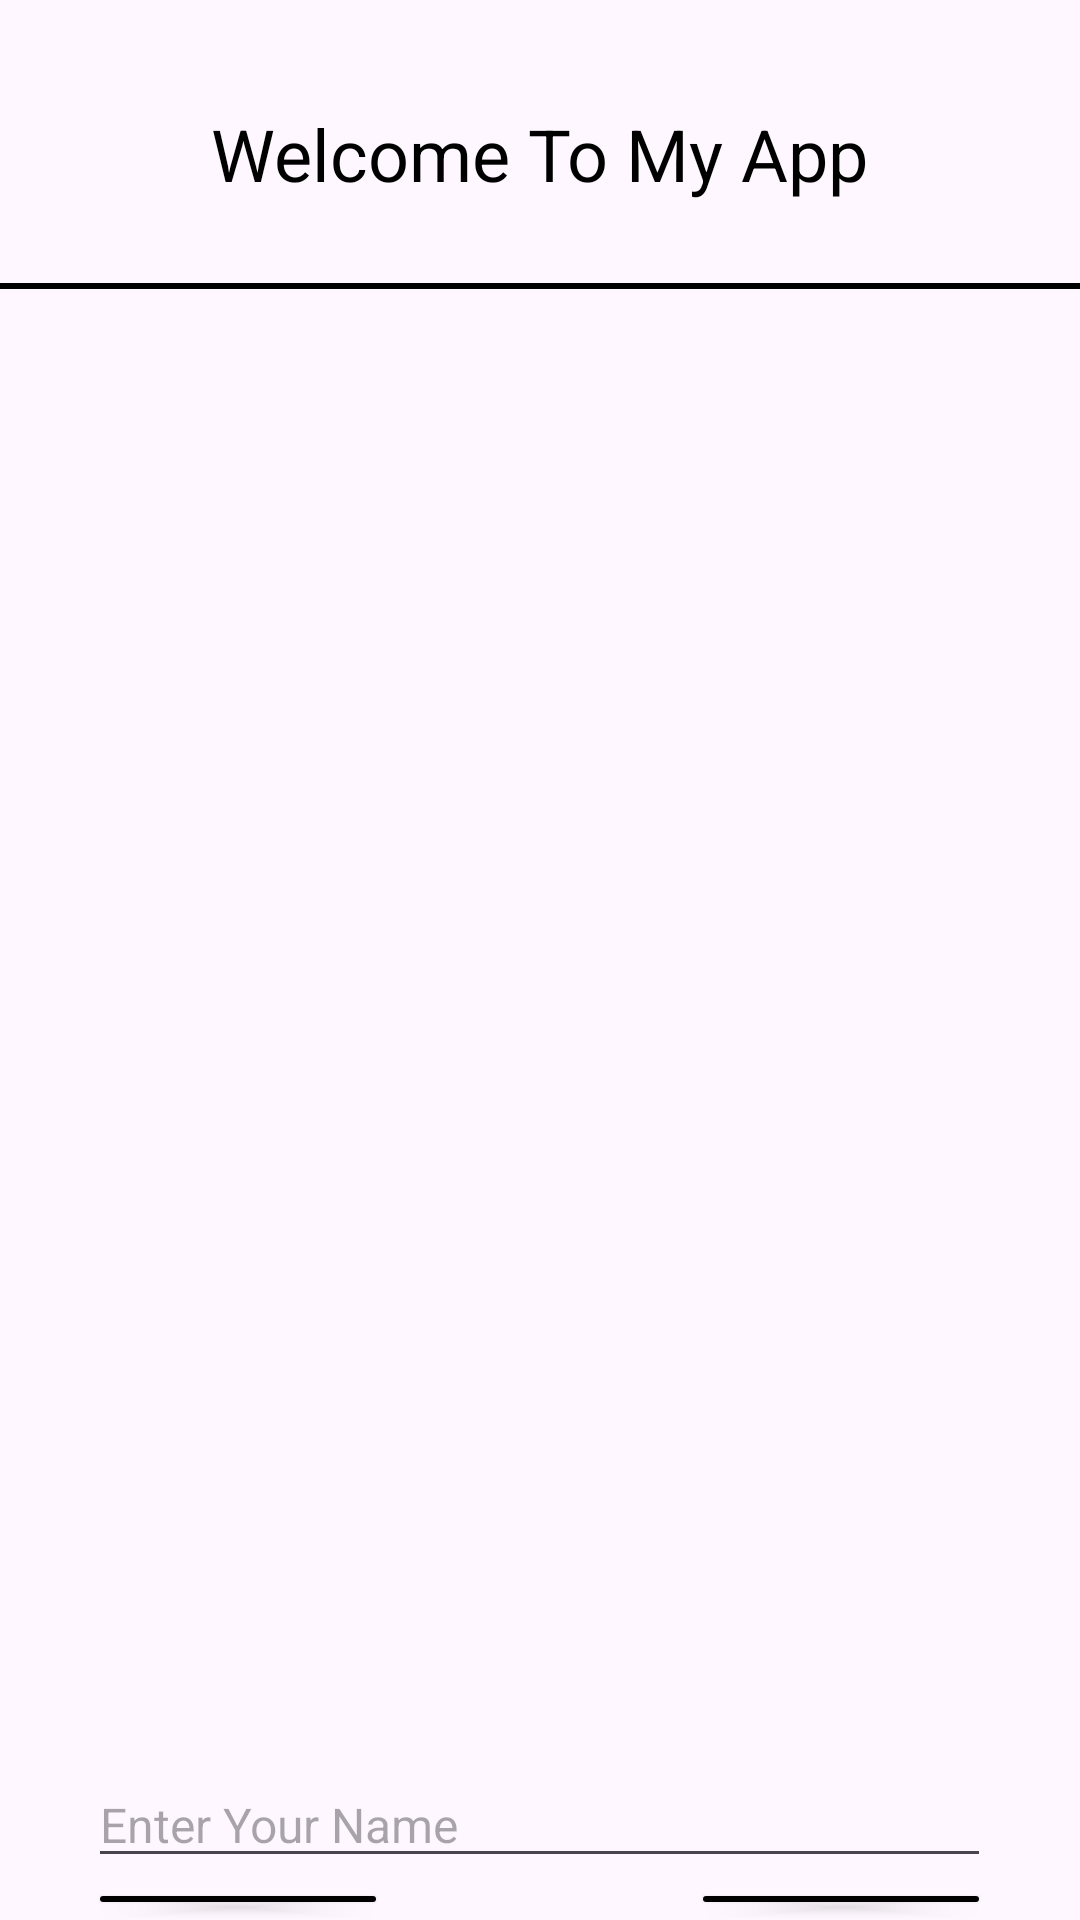

This screen was rendered from an Android layout file. Write that file and the resources it references.
<!-- AndroidManifest.xml: application theme Theme.UTS_Rifqi -->
<!-- res/layout/activity_main.xml -->
<?xml version="1.0" encoding="utf-8"?>
<RelativeLayout xmlns:android="http://schemas.android.com/apk/res/android"
    xmlns:app="http://schemas.android.com/apk/res-auto"
    xmlns:tools="http://schemas.android.com/tools"
    android:id="@+id/main"
    android:layout_width="match_parent"
    android:layout_height="match_parent"
    tools:context=".MainActivity">

    <TextView
        android:id="@+id/heading1"
        android:layout_width="wrap_content"
        android:layout_height="wrap_content"
        android:layout_centerHorizontal="true"
        android:layout_marginTop="35dp"
        android:layout_marginBottom="27dp"
        android:text="Welcome To My App"
        android:textColor="@color/black"
        android:textSize="24sp"
        />
    <View
        android:id="@+id/garis"
        android:layout_width="match_parent"
        android:layout_height="2dp"
        android:layout_below="@id/heading1"
        android:background="@color/black"
        />
    <ImageView
        android:id="@+id/image_view"
        android:layout_below="@id/garis"
        android:layout_width="316dp"
        android:layout_height="340dp"
        android:layout_marginTop="50dp"
        android:layout_marginBottom="101dp"
        android:layout_centerHorizontal="true"
        app:srcCompat="@drawable/gambar1"
        />

    <EditText
        android:id="@+id/et_name"
        android:layout_width="301dp"
        android:layout_height="wrap_content"
        android:layout_below="@id/image_view"
        android:hint="Enter Your Name"
        android:layout_centerHorizontal="true"
        android:inputType="text"
        android:textSize="16dp" />

    <Button
        android:id="@+id/btn_submit"
        android:layout_width="100dp"
        android:layout_height="35dp"
        android:layout_below="@+id/et_name"
        android:text="Submit"
        android:layout_alignStart="@+id/et_name"
        android:layout_centerHorizontal="true"
        android:textColor="@color/white"
        android:textSize="11sp"
        android:backgroundTint="@color/black"
        />

    <Button
        android:id="@+id/btn_close"
        android:layout_width="100dp"
        android:layout_height="35dp"
        android:layout_below="@+id/et_name"
        android:text="Cancel"
        android:layout_alignEnd="@+id/et_name"
        android:layout_centerHorizontal="true"
        android:textColor="@color/white"
        android:textSize="11sp"
        android:backgroundTint="@color/black"
        />

</RelativeLayout>
<!-- resources referenced by this layout -->
<resources>
  <style name="Theme.UTS_Rifqi" parent="Base.Theme.UTS_Rifqi" />
  <style name="Base.Theme.UTS_Rifqi" parent="Theme.Material3.DayNight.NoActionBar">
          
          
      </style>
  <!-- not gathered from this repository: default colours our renderer supplied (Android Studio template values) -->
  <color name="black">#FF000000</color>
  <color name="white">#FFFFFFFF</color>
</resources>
